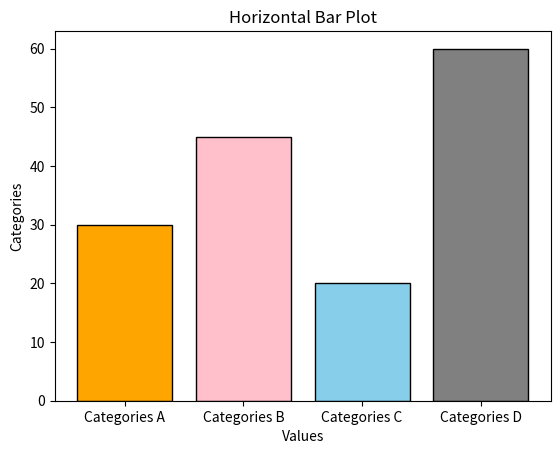

This figure's Python source:
import matplotlib.pyplot as plt 

catogories = ['Categories A', 'Categories B','Categories C', 'Categories D']
values = [30,45,20,60]

plt.bar(catogories,values , color=['orange', 'pink' , 'skyblue' , 'gray'] , edgecolor='black') 
plt.title('Horizontal Bar Plot') 
plt.xlabel('Values')    
plt.ylabel('Categories') 

plt.show()